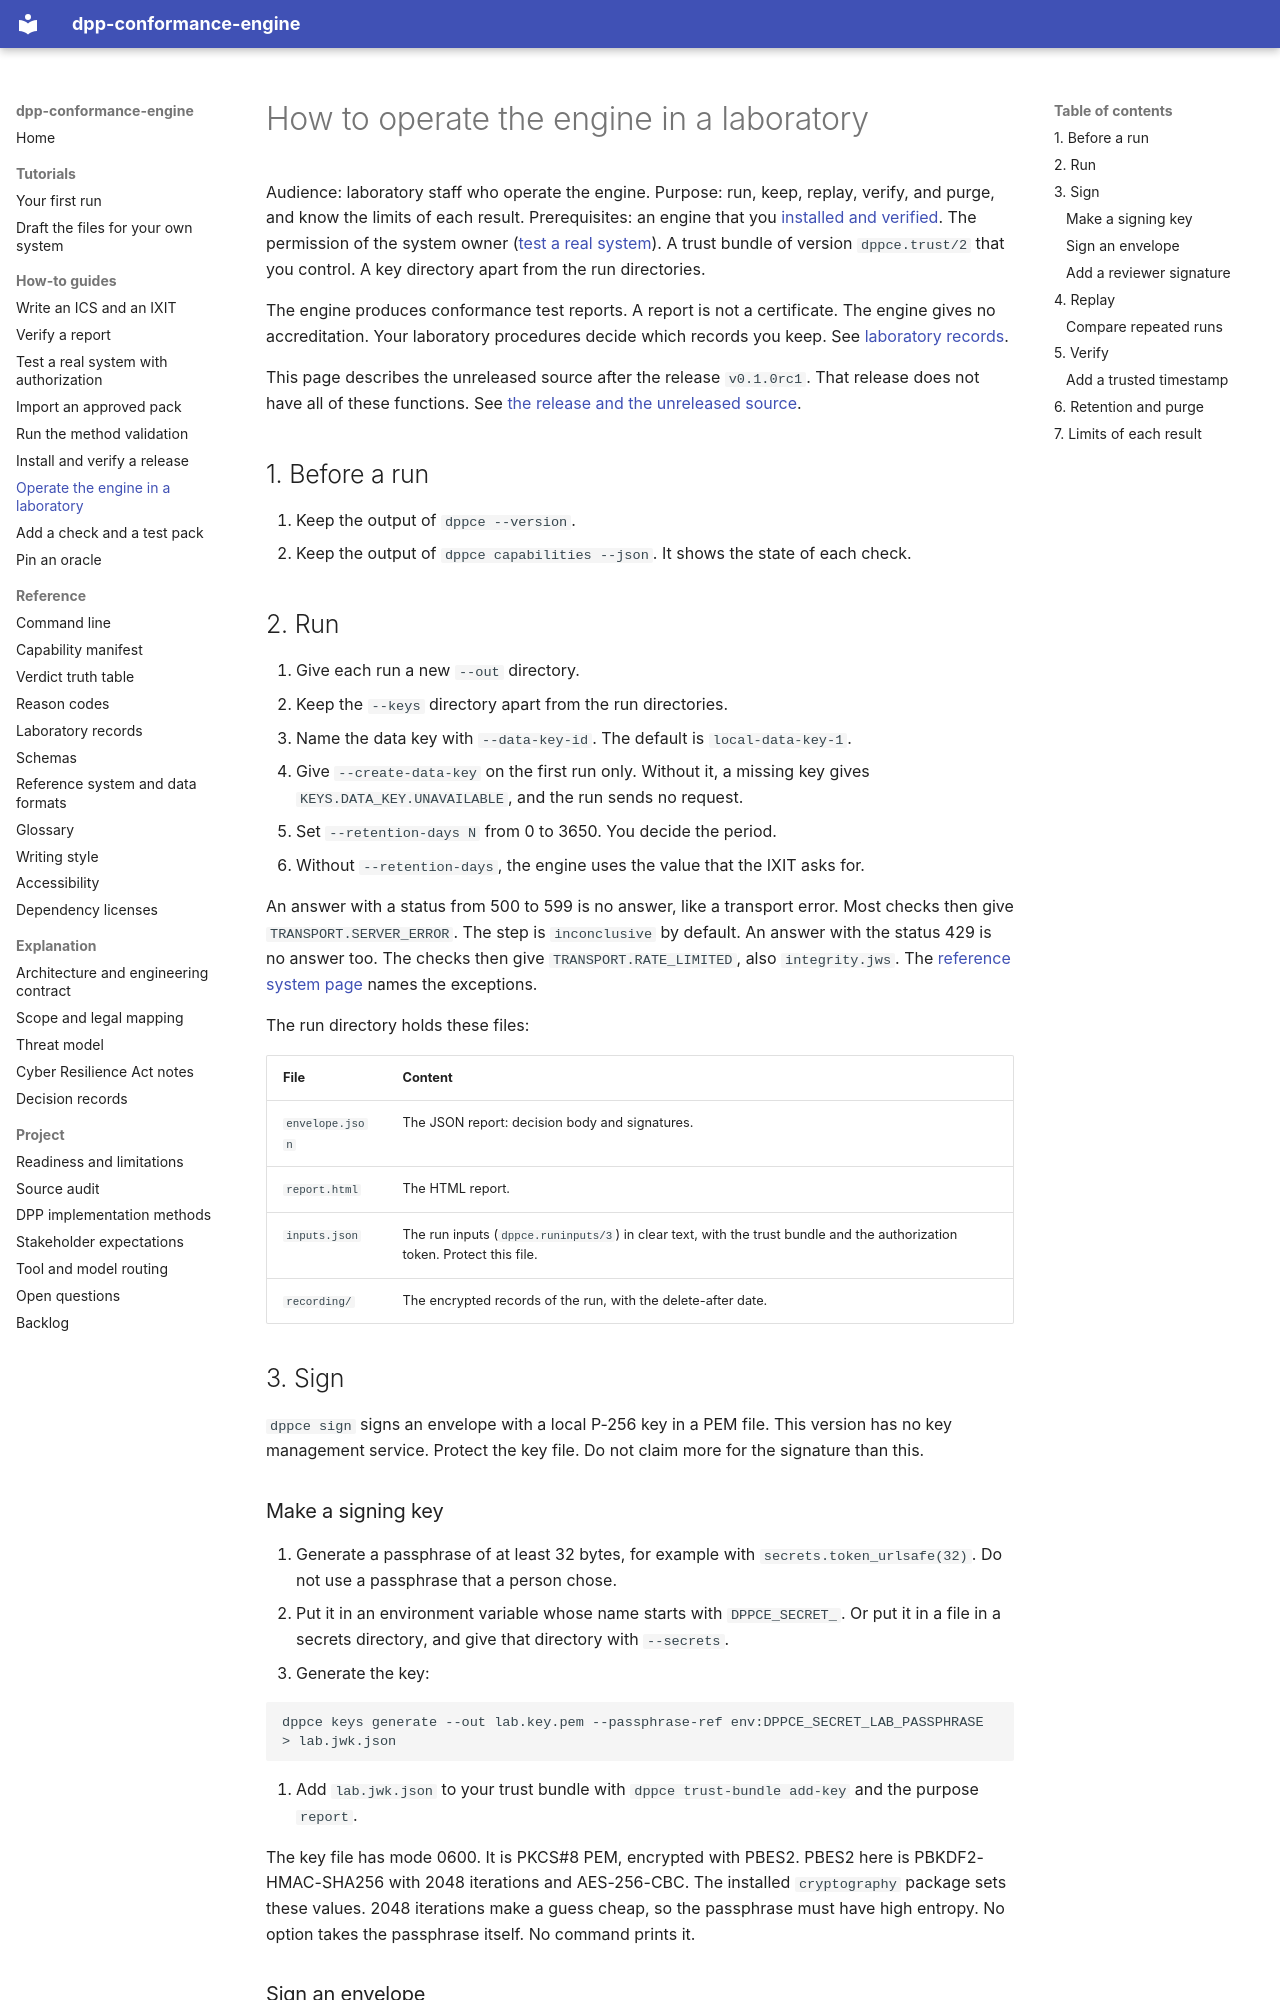

repository: hadijannat/dpp-conformance-engine · page: how-to/operate-in-a-laboratory/index.html · generator: mkdocs

# How to operate the engine in a laboratory

Audience: laboratory staff who operate the engine.
Purpose: run, keep, replay, verify, and purge, and know the limits of each result.
Prerequisites: an engine that you [installed and verified](install-and-verify-a-release.md).
The permission of the system owner ([test a real system](test-a-real-system.md)).
A trust bundle of version `dppce.trust/2` that you control. A key directory apart from the run
directories.

The engine produces conformance test reports. A report is not a certificate.
The engine gives no accreditation. Your laboratory procedures decide which records you keep.
See [laboratory records](../reference/laboratory-records.md).

This page describes the unreleased source after the release `v0.1.0rc1`.
That release does not have all of these functions.
See [the release and the unreleased source](install-and-verify-a-release.md#the-release-and-the-unreleased-source).

## 1. Before a run

1. Keep the output of `dppce --version`.
2. Keep the output of `dppce capabilities --json`. It shows the state of each check.

## 2. Run

1. Give each run a new `--out` directory.
2. Keep the `--keys` directory apart from the run directories.
3. Name the data key with `--data-key-id`. The default is `local-data-key-1`.
4. Give `--create-data-key` on the first run only. Without it, a missing key gives
   `KEYS.DATA_KEY.UNAVAILABLE`, and the run sends no request.
5. Set `--retention-days N` from 0 to 3650. You decide the period.
6. Without `--retention-days`, the engine uses the value that the IXIT asks for.

An answer with a status from 500 to 599 is no answer, like a transport error.
Most checks then give `TRANSPORT.SERVER_ERROR`. The step is `inconclusive` by default.
An answer with the status 429 is no answer too. The checks then give `TRANSPORT.RATE_LIMITED`, also `integrity.jws`.
The [reference system page](../reference/reference-system.md) names the exceptions.

The run directory holds these files:

| File | Content |
| --- | --- |
| `envelope.json` | The JSON report: decision body and signatures. |
| `report.html` | The HTML report. |
| `inputs.json` | The run inputs (`dppce.runinputs/3`) in clear text, with the trust bundle and the authorization token. Protect this file. |
| `recording/` | The encrypted records of the run, with the delete-after date. |

## 3. Sign

`dppce sign` signs an envelope with a local P-256 key in a PEM file.
This version has no key management service. Protect the key file.
Do not claim more for the signature than this.

### Make a signing key

1. Generate a passphrase of at least 32 bytes, for example with `secrets.token_urlsafe(32)`.
   Do not use a passphrase that a person chose.
2. Put it in an environment variable whose name starts with `DPPCE_SECRET_`.
   Or put it in a file in a secrets directory, and give that directory with `--secrets`.
3. Generate the key:

```bash
dppce keys generate --out lab.key.pem --passphrase-ref env:DPPCE_SECRET_LAB_PASSPHRASE > lab.jwk.json
```

4. Add `lab.jwk.json` to your trust bundle with `dppce trust-bundle add-key` and the purpose `report`.

The key file has mode 0600. It is PKCS#8 PEM, encrypted with PBES2.
PBES2 here is PBKDF2-HMAC-SHA256 with 2048 iterations and AES-256-CBC.
The installed `cryptography` package sets these values.
2048 iterations make a guess cheap, so the passphrase must have high entropy.
No option takes the passphrase itself. No command prints it.
